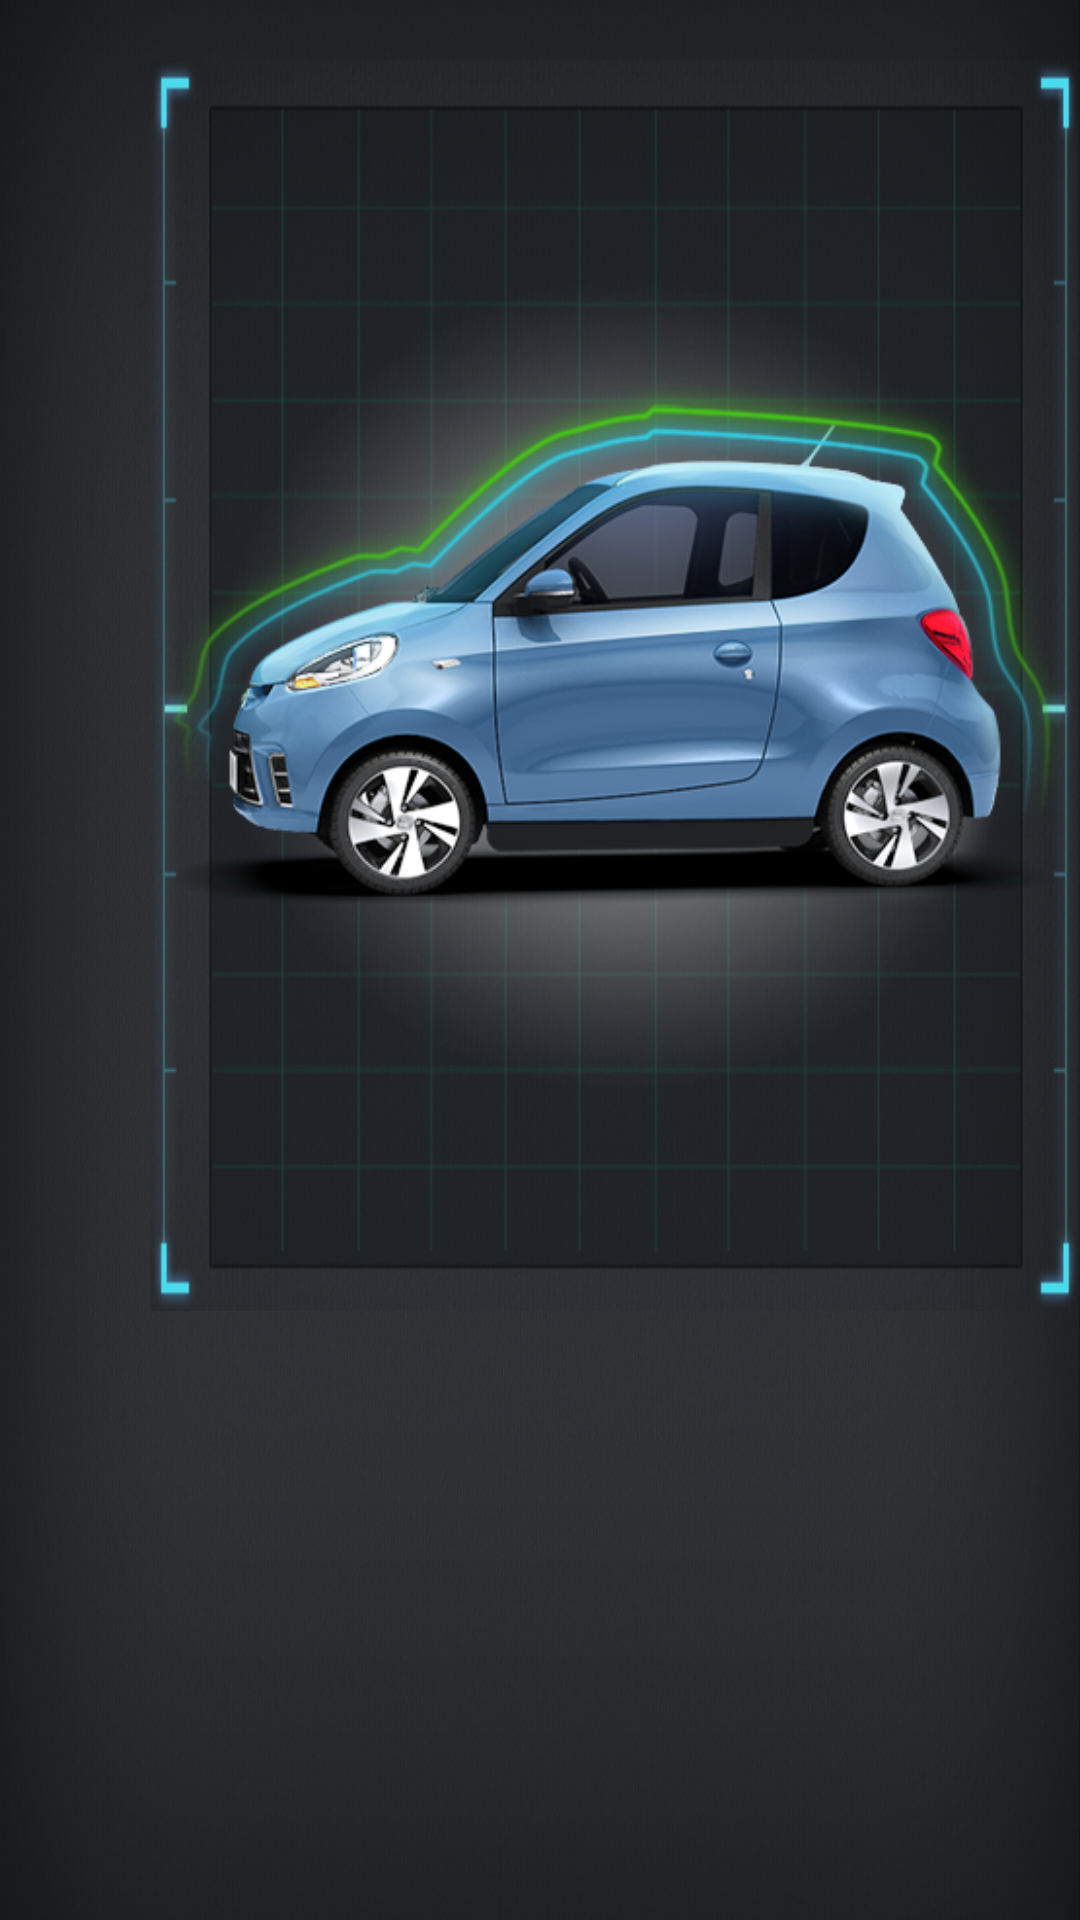

Layout XML and referenced resources for this Android screen:
<!-- AndroidManifest.xml: activity theme AppTheme -->
<!-- res/layout/activity_car_diagnosis.xml -->
<?xml version="1.0" encoding="utf-8"?>
<LinearLayout xmlns:android="http://schemas.android.com/apk/res/android"
    android:layout_width="match_parent"
    android:layout_height="match_parent"
    android:background="@drawable/main_bg_d2s"
    android:orientation="vertical">

    <RelativeLayout
        android:layout_width="match_parent"
        android:layout_height="match_parent">

    <LinearLayout
        android:id="@+id/ll_diagnosis"
        android:layout_width="match_parent"
        android:layout_height="wrap_content"
        android:orientation="horizontal">

        <TextView
            android:id="@+id/tv_instructions"
            android:layout_width="wrap_content"
            android:layout_height="wrap_content"
            android:layout_alignParentLeft="true"
            android:layout_marginLeft="30dp"
            android:layout_marginRight="20dp"
            android:layout_marginTop="50dp"
            android:layout_weight="1"
            android:text="@string/diagnosis_car_instruction"
            android:textColor="@color/white"
            android:textSize="28sp"
            />

        <ImageView
            android:id="@+id/Iv_diagnosis_car"
            android:layout_alignParentRight="true"
            android:layout_width="wrap_content"
            android:layout_height="wrap_content"
            android:layout_marginTop="20dp"
            android:layout_marginRight="50dp"
            android:src="@drawable/diagnosis_explain_car"
            android:background="@drawable/diagnosis_bg_car"
             />

    </LinearLayout>


        <ImageView
            android:visibility="gone"
            android:id="@+id/iv_diagnosis_sao"
            android:layout_width="wrap_content"
            android:layout_height="wrap_content"
            android:layout_alignParentRight="true"
            android:layout_above="@+id/btn_diagnosis"
            android:layout_marginRight="30dp"
            android:layout_marginBottom="50dp"
            android:src="@drawable/check_sao"
            />

        <Button
            android:clickable="true"
            android:id="@+id/btn_diagnosis"
            android:layout_width="wrap_content"
            android:layout_height="wrap_content"
            android:background="@drawable/carinformation_itembg_selector"
            android:text="@string/diagnosis_car"
            android:textSize="22sp"
            android:textColor="@color/white"
            android:gravity="center"
            android:layout_marginEnd="151dp"
            android:layout_below="@+id/ll_diagnosis"
            android:layout_alignParentEnd="true" />

    </RelativeLayout>

</LinearLayout>
<!-- resources referenced by this layout -->
<resources>
  <color name="white">#FFFFFF</color>
  <!-- drawable carinformation_itembg_selector (drawable-mdpi) -->
  <?xml version="1.0" encoding="utf-8"?>
  <selector xmlns:android="http://schemas.android.com/apk/res/android">
      <item android:drawable="@drawable/btn_down" android:state_pressed="true"></item>
      <item android:drawable="@drawable/btn_normal"></item>
  
  </selector>
  <!-- drawable check_sao: png bitmap (drawable, 2055 bytes) -->
  <!-- drawable diagnosis_bg_car: png bitmap (drawable, 212056 bytes) -->
  <!-- drawable diagnosis_explain_car: png bitmap (drawable, 192509 bytes) -->
  <!-- drawable main_bg_d2s: png bitmap (drawable-mdpi, 333311 bytes) -->
  <string name="diagnosis_car">诊断一下</string>
  <string name="diagnosis_car_instruction">诊断说明：\n\t\t用于帮助您能了解爱车的健康状况，结果仅供参考。</string>
  <style name="AppTheme">
           Customize your theme here.
       
      </style>
  <!-- drawable btn_down: png bitmap (drawable-mdpi, 871 bytes) -->
</resources>
